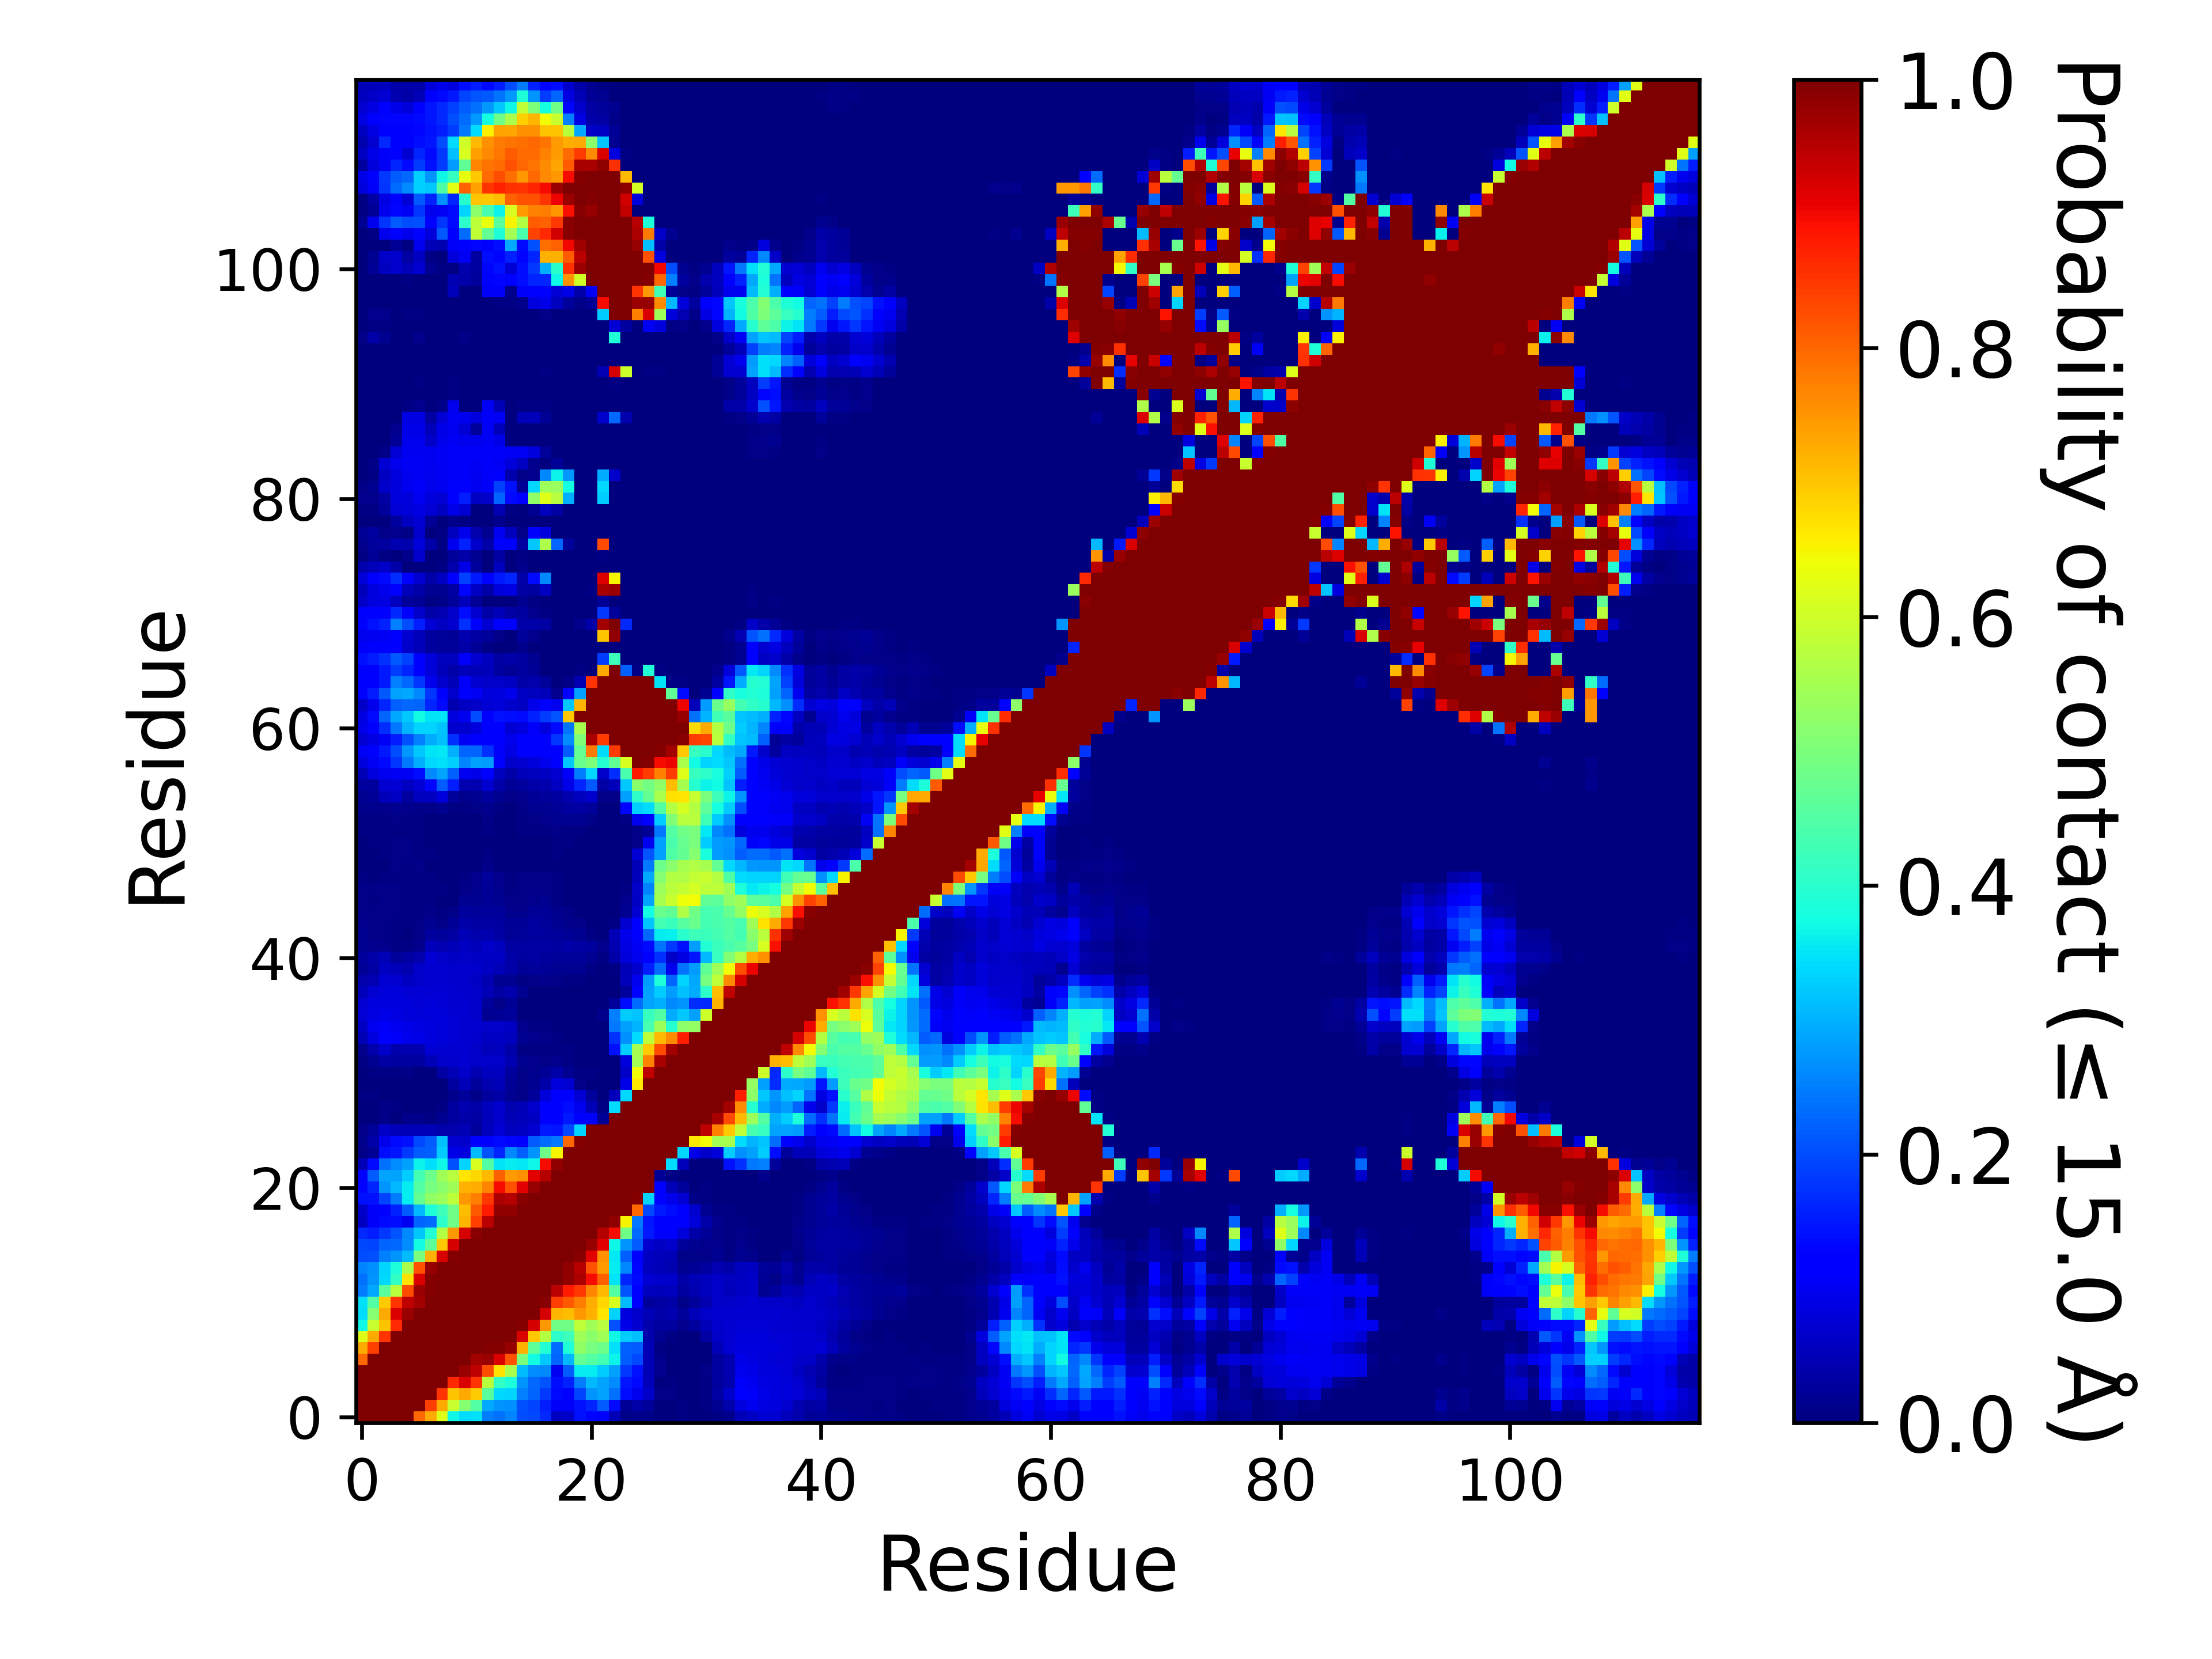

Data behind this chart, as committed beside it:
, 1, 2, 3, 4, 5, 6, 7, 8, 9, 10, 11, 12, 13, 14, 15, 16, 17, 18, 19, 20, 21, 22, 23
1, 1.0, 1.0, 1.0, 1.0, 1.0, 0.7993, 0.7286, 0.6199, 0.3692, 0.3437, 0.3444, 0.2488, 0.2382, 0.2565, 0.2021, 0.197, 0.1646, 0.06096, 0.06497, 0.1412, 0.1302, 0.1166, 0.04929
2, 1.0, 1.0, 1.0, 1.0, 1.0, 1.0, 0.8419, 0.7276, 0.5909, 0.5154, 0.453, 0.2917, 0.27, 0.266, 0.204, 0.1943, 0.1559, 0.1064, 0.1055, 0.1431, 0.1638, 0.2172, 0.1351
3, 1.0, 1.0, 1.0, 1.0, 1.0, 1.0, 1.0, 0.8524, 0.7012, 0.7277, 0.693, 0.4578, 0.3382, 0.3357, 0.251, 0.2243, 0.1801, 0.1351, 0.1282, 0.1948, 0.2701, 0.2875, 0.2357
4, 1.0, 1.0, 1.0, 1.0, 1.0, 1.0, 1.0, 1.0, 0.8637, 0.9206, 0.8529, 0.5749, 0.4117, 0.3848, 0.2725, 0.227, 0.2103, 0.1374, 0.1592, 0.2468, 0.308, 0.2869, 0.2622
5, 1.0, 1.0, 1.0, 1.0, 1.0, 1.0, 1.0, 1.0, 1.0, 0.9734, 0.945, 0.8277, 0.6683, 0.5575, 0.31, 0.2617, 0.2578, 0.1003, 0.2157, 0.3583, 0.3593, 0.3249, 0.2838
6, 0.7993, 1.0, 1.0, 1.0, 1.0, 1.0, 1.0, 1.0, 1.0, 1.0, 0.9674, 0.9748, 0.9197, 0.8232, 0.4997, 0.3731, 0.3229, 0.2237, 0.3054, 0.4706, 0.4501, 0.4327, 0.3645
7, 0.7286, 0.8419, 1.0, 1.0, 1.0, 1.0, 1.0, 1.0, 1.0, 1.0, 1.0, 0.9927, 0.9949, 0.9766, 0.7207, 0.4643, 0.3909, 0.2319, 0.3879, 0.5236, 0.4956, 0.4816, 0.3472
8, 0.6199, 0.7276, 0.8524, 1.0, 1.0, 1.0, 1.0, 1.0, 1.0, 1.0, 1.0, 1.0, 0.9995, 0.9976, 0.9213, 0.6965, 0.5673, 0.4041, 0.422, 0.5403, 0.5161, 0.5448, 0.3681
9, 0.3692, 0.5909, 0.7012, 0.8637, 1.0, 1.0, 1.0, 1.0, 1.0, 1.0, 1.0, 1.0, 1.0, 0.9999, 0.995, 0.923, 0.7471, 0.4851, 0.485, 0.5789, 0.543, 0.5725, 0.2057
10, 0.3437, 0.5154, 0.7277, 0.9206, 0.9734, 1.0, 1.0, 1.0, 1.0, 1.0, 1.0, 1.0, 1.0, 1.0, 1.0, 0.9979, 0.9253, 0.7175, 0.7081, 0.7483, 0.7204, 0.6662, 0.3357
11, 0.3444, 0.453, 0.693, 0.8529, 0.945, 0.9674, 1.0, 1.0, 1.0, 1.0, 1.0, 1.0, 1.0, 1.0, 1.0, 1.0, 0.9899, 0.8413, 0.8128, 0.775, 0.7238, 0.682, 0.6096
12, 0.2488, 0.2917, 0.4578, 0.5749, 0.8277, 0.9748, 0.9927, 1.0, 1.0, 1.0, 1.0, 1.0, 1.0, 1.0, 1.0, 1.0, 1, 0.9465, 0.8804, 0.8484, 0.7663, 0.7128, 0.4506
13, 0.2382, 0.27, 0.3382, 0.4117, 0.6683, 0.9197, 0.9949, 0.9995, 1.0, 1.0, 1.0, 1.0, 1.0, 1.0, 1.0, 1.0, 1.0, 0.9986, 0.9831, 0.9589, 0.8961, 0.806, 0.3486
14, 0.2565, 0.266, 0.3357, 0.3848, 0.5575, 0.8232, 0.9766, 0.9976, 0.9999, 1.0, 1.0, 1.0, 1.0, 1.0, 1.0, 1.0, 1.0, 1.0, 0.9828, 0.9499, 0.8209, 0.7457, 0.3571
15, 0.2021, 0.204, 0.251, 0.2725, 0.31, 0.4997, 0.7207, 0.9213, 0.995, 1.0, 1.0, 1.0, 1.0, 1.0, 1.0, 1.0, 1.0, 1.0, 1.0, 0.9896, 0.9102, 0.7544, 0.3519
16, 0.197, 0.1943, 0.2243, 0.227, 0.2617, 0.3731, 0.4643, 0.6965, 0.923, 0.9979, 1.0, 1.0, 1.0, 1.0, 1.0, 1.0, 1.0, 1.0, 1.0, 1.0, 0.9783, 0.9139, 0.3675
17, 0.1646, 0.1559, 0.1801, 0.2103, 0.2578, 0.3229, 0.3909, 0.5673, 0.7471, 0.9253, 0.9899, 1, 1.0, 1.0, 1.0, 1.0, 1.0, 1.0, 1.0, 1.0, 1.0, 0.9496, 0.8962
18, 0.06096, 0.1064, 0.1351, 0.1374, 0.1003, 0.2237, 0.2319, 0.4041, 0.4851, 0.7175, 0.8413, 0.9465, 0.9986, 1.0, 1.0, 1.0, 1.0, 1.0, 1.0, 1.0, 1.0, 1.0, 0.9811
19, 0.06497, 0.1055, 0.1282, 0.1592, 0.2157, 0.3054, 0.3879, 0.422, 0.485, 0.7081, 0.8128, 0.8804, 0.9831, 0.9828, 1.0, 1.0, 1.0, 1.0, 1.0, 1.0, 1.0, 1.0, 1.0
20, 0.1412, 0.1431, 0.1948, 0.2468, 0.3583, 0.4706, 0.5236, 0.5403, 0.5789, 0.7483, 0.775, 0.8484, 0.9589, 0.9499, 0.9896, 1.0, 1.0, 1.0, 1.0, 1.0, 1.0, 1.0, 1.0
21, 0.1302, 0.1638, 0.2701, 0.308, 0.3593, 0.4501, 0.4956, 0.5161, 0.543, 0.7204, 0.7238, 0.7663, 0.8961, 0.8209, 0.9102, 0.9783, 1.0, 1.0, 1.0, 1.0, 1.0, 1.0, 1.0
22, 0.1166, 0.2172, 0.2875, 0.2869, 0.3249, 0.4327, 0.4816, 0.5448, 0.5725, 0.6662, 0.682, 0.7128, 0.806, 0.7457, 0.7544, 0.9139, 0.9496, 1.0, 1.0, 1.0, 1.0, 1.0, 1.0
23, 0.04929, 0.1351, 0.2357, 0.2622, 0.2838, 0.3645, 0.3472, 0.3681, 0.2057, 0.3357, 0.6096, 0.4506, 0.3486, 0.3571, 0.3519, 0.3675, 0.8962, 0.9811, 1.0, 1.0, 1.0, 1.0, 1.0
24, 0.01064, 0.02274, 0.1405, 0.1465, 0.1835, 0.2179, 0.2209, 0.3276, 0.09307, 0.08562, 0.3117, 0.2099, 0.163, 0.2595, 0.2215, 0.2701, 0.4845, 0.6505, 0.9998, 1.0, 1.0, 1.0, 1.0
25, 0.01373, 0.03528, 0.09378, 0.1365, 0.1418, 0.1984, 0.2168, 0.3145, 0.07225, 0.06723, 0.1234, 0.1201, 0.1349, 0.1297, 0.1237, 0.2153, 0.2329, 0.2452, 0.8004, 0.9935, 1.0, 1.0, 1.0
26, 0.00801, 0.02528, 0.06428, 0.05082, 0.04914, 0.05073, 0.0486, 0.04085, 0.04078, 0.04768, 0.02532, 0.05663, 0.07666, 0.05556, 0.06076, 0.07111, 0.1487, 0.1474, 0.199, 0.3323, 0.9978, 1.0, 1.0
27, 0.00113, 0.0028, 0.01006, 0.00289, 0.01494, 0.01562, 0.00453, 0.01663, 0.02811, 0.03769, 0.03205, 0.05244, 0.06734, 0.04706, 0.05287, 0.05861, 0.114, 0.1217, 0.1508, 0.1183, 0.119, 0.02295, 1.0
28, 0.00242, 0.00369, 0.00844, 0.00422, 0.00337, 0.00217, 0.00026, 0.00427, 0.02896, 0.04657, 0.03717, 0.05732, 0.06685, 0.04482, 0.04786, 0.06724, 0.1214, 0.1211, 0.1374, 0.09412, 0.05056, 0.00654, 0.3418
29, 0.00452, 0.00434, 0.00231, 0.0013, 0.00082, 0.0002, 0.0, 0.00098, 0.01465, 0.02373, 0.00913, 0.02993, 0.03637, 0.0158, 0.0097, 0.02496, 0.08154, 0.1145, 0.1276, 0.07712, 0.02698, 0.00117, 0.05455
30, 0.00155, 0.0011, 0.00048, 8.99991000089999e-05, 0.00039, 0.00029, 4.999950000499995e-05, 0.00372, 0.03006, 0.05089, 0.02651, 0.04387, 0.04813, 0.02183, 0.01078, 0.01709, 0.03783, 0.08052, 0.07257, 0.01147, 0.00151, 9.99990000099999e-06, 0.00375
31, 0.00342, 0.00444, 0.00468, 0.00453, 0.00785, 0.00255, 0.00189, 0.03255, 0.05074, 0.06487, 0.04428, 0.05492, 0.05674, 0.03104, 0.01047, 0.01514, 0.02072, 0.03576, 0.01854, 0.00605, 0.00405, 0.00045, 0.00256
32, 0.00731, 0.0168, 0.03312, 0.03021, 0.02773, 0.02798, 0.05068, 0.06414, 0.06772, 0.07036, 0.06452, 0.06258, 0.06374, 0.04501, 0.01751, 0.01494, 0.0097, 0.0153, 0.00714, 0.00254, 0.00109, 0.0, 0.0008
33, 0.01486, 0.03944, 0.06706, 0.04124, 0.04601, 0.04625, 0.07626, 0.07295, 0.07108, 0.07143, 0.06437, 0.05357, 0.0575, 0.03836, 0.00757, 0.00719, 0.00529, 0.00647, 0.00396, 0.00098, 0.00011, 0.0, 0.1421
34, 0.04937, 0.08589, 0.1159, 0.1076, 0.09451, 0.0922, 0.08444, 0.07846, 0.07569, 0.07321, 0.0702, 0.0588, 0.06118, 0.05528, 0.01748, 0.01204, 0.00902, 0.00503, 0.00249, 0.00078, 0.00015, 0.00041, 0.1746
35, 0.06122, 0.09776, 0.1084, 0.09867, 0.09283, 0.08838, 0.08343, 0.07877, 0.07582, 0.07243, 0.07151, 0.06596, 0.06572, 0.06174, 0.01462, 0.00526, 0.0061, 0.00376, 0.00299, 0.00089, 0.00034, 0.00182, 0.2447
36, 0.07673, 0.08737, 0.09327, 0.08771, 0.08163, 0.08092, 0.07885, 0.07855, 0.0772, 0.07342, 0.06585, 0.0187, 0.01959, 0.02432, 0.0019, 0.00208, 0.00218, 0.00221, 0.0016, 0.00073, 0.00014, 0.01434, 0.2538
37, 0.07355, 0.08304, 0.08438, 0.08326, 0.08057, 0.07774, 0.07827, 0.07807, 0.07383, 0.07068, 0.06317, 0.02658, 0.00967, 0.02322, 0.0039, 0.00129, 0.00144, 0.00126, 0.00052, 0.00164, 0.00108, 0.00154, 0.02706
38, 0.05144, 0.07184, 0.08047, 0.08112, 0.07809, 0.07479, 0.07796, 0.07787, 0.07196, 0.0678, 0.06361, 0.04903, 0.03343, 0.04108, 0.01868, 0.00243, 0.00286, 0.00128, 0.00221, 0.0017, 0.00157, 0.00044, 0.00367
39, 0.03938, 0.04383, 0.07674, 0.07342, 0.05991, 0.06535, 0.07344, 0.07273, 0.06702, 0.06641, 0.06177, 0.0439, 0.01947, 0.01707, 0.00707, 0.00916, 0.0127, 0.00836, 0.00715, 0.00475, 0.00114, 0.0, 0.00204
40, 0.0227, 0.03362, 0.06139, 0.05172, 0.04331, 0.0652, 0.07228, 0.07061, 0.06685, 0.06928, 0.06682, 0.06039, 0.05017, 0.03807, 0.02129, 0.02473, 0.02213, 0.01923, 0.01856, 0.01744, 0.00731, 7.999920000799993e-05, 0.00599
41, 0.02628, 0.03536, 0.05076, 0.02398, 0.03399, 0.03977, 0.07647, 0.06355, 0.0601, 0.06554, 0.05946, 0.06015, 0.06056, 0.03804, 0.03107, 0.03249, 0.02811, 0.02483, 0.02675, 0.02589, 0.0159, 0.00598, 0.03813
42, 0.01858, 0.01495, 0.01373, 0.00734, 0.00742, 0.01283, 0.05127, 0.04546, 0.04741, 0.05878, 0.05412, 0.06359, 0.05836, 0.03391, 0.03235, 0.03404, 0.03291, 0.03103, 0.03636, 0.03235, 0.02756, 0.01361, 0.04306
43, 0.01586, 0.01028, 0.00857, 0.00516, 0.00254, 0.00846, 0.02802, 0.02636, 0.03176, 0.04789, 0.04291, 0.04326, 0.03387, 0.02109, 0.02456, 0.02811, 0.02907, 0.02524, 0.02158, 0.01762, 0.00707, 0.00141, 0.04713
44, 0.01524, 0.01077, 0.00851, 0.00713, 0.00432, 0.00881, 0.01743, 0.00922, 0.02164, 0.03583, 0.03401, 0.03416, 0.03067, 0.02044, 0.02239, 0.02897, 0.02596, 0.01918, 0.01438, 0.008, 0.00108, 1.999980000199998e-05, 0.00495
45, 0.0116, 0.00847, 0.00838, 0.00799, 0.00417, 0.00696, 0.01012, 0.00458, 0.00967, 0.02806, 0.02354, 0.02666, 0.02617, 0.01475, 0.01463, 0.02107, 0.02197, 0.01468, 0.00841, 0.00236, 0.0, 0.0, 0.0003
46, 0.00966, 0.00752, 0.00819, 0.00883, 0.00518, 0.00684, 0.007, 0.00379, 0.00336, 0.01621, 0.01612, 0.0229, 0.01902, 0.0107, 0.01102, 0.0154, 0.01696, 0.00685, 0.00277, 0.00024, 0.0, 0.0, 0.00155
47, 0.00948, 0.00856, 0.0092, 0.01042, 0.00689, 0.00764, 0.00766, 0.00441, 0.00355, 0.009, 0.01313, 0.02316, 0.01527, 0.00776, 0.00937, 0.01095, 0.01055, 0.0046, 0.00157, 2.999970000299997e-05, 0.0, 0.0, 3.999960000399996e-05
48, 0.00481, 0.00369, 0.00593, 0.00766, 0.00693, 0.00736, 0.00622, 0.0032, 0.00267, 0.00701, 0.01223, 0.02376, 0.01512, 0.00673, 0.01083, 0.01148, 0.0098, 0.00557, 0.00211, 0.00026, 0.0, 0.0, 0.00011
49, 0.00193, 0.00199, 0.00172, 0.00885, 0.00745, 0.00789, 0.0032, 0.00142, 0.00027, 0.00089, 0.00267, 0.00915, 0.00332, 0.00185, 0.0028, 0.00354, 0.0028, 0.00309, 0.00074, 0.0, 0.0, 0.0, 0.00023
50, 0.0017, 0.00265, 0.00408, 0.00875, 0.0079, 0.0077, 0.00412, 0.00206, 0.00035, 0.00155, 0.00276, 0.00438, 0.00175, 0.00213, 0.00361, 0.00328, 0.00338, 0.00603, 0.00227, 0.00059, 0.0, 0.0, 0.0
51, 0.00299, 0.00466, 0.00589, 0.00871, 0.00857, 0.00763, 0.00287, 0.00208, 0.0003, 0.00015, 0.00137, 0.00312, 0.00075, 0.00096, 0.00276, 0.00352, 0.00389, 0.00752, 0.00518, 0.00285, 3.999960000399996e-05, 0.0, 0.0
52, 0.00423, 0.00593, 0.00503, 0.00702, 0.0076, 0.00661, 0.0022, 0.00215, 0.00148, 0.00135, 0.00293, 0.00635, 0.00177, 0.00123, 0.00465, 0.00462, 0.0061, 0.00953, 0.00669, 0.00569, 0.00075, 0.0, 0.0
53, 0.00773, 0.00754, 0.00742, 0.00851, 0.00666, 0.00662, 0.00299, 0.00311, 0.00178, 0.00166, 0.00361, 0.00956, 0.00301, 0.00136, 0.00651, 0.0104, 0.01263, 0.01693, 0.01652, 0.01619, 0.00793, 0.00068, 0.00018
54, 0.01222, 0.01281, 0.01508, 0.01832, 0.01202, 0.01167, 0.00968, 0.01631, 0.00751, 0.00763, 0.00874, 0.01307, 0.00699, 0.00288, 0.00799, 0.01633, 0.01932, 0.02085, 0.02845, 0.03201, 0.02557, 0.00343, 0.00225
55, 0.01881, 0.02123, 0.05265, 0.06119, 0.03088, 0.05503, 0.06, 0.08557, 0.02546, 0.01314, 0.01836, 0.02897, 0.0193, 0.00919, 0.0149, 0.02173, 0.02398, 0.03104, 0.04227, 0.05553, 0.06903, 0.00901, 0.01044
56, 0.02873, 0.03113, 0.07331, 0.07592, 0.05875, 0.07466, 0.1315, 0.216, 0.1552, 0.04422, 0.04591, 0.07283, 0.03764, 0.02322, 0.02954, 0.03854, 0.04273, 0.05973, 0.09322, 0.1613, 0.2144, 0.03244, 0.05215
57, 0.04744, 0.0828, 0.09963, 0.1053, 0.1031, 0.1393, 0.2578, 0.2868, 0.2203, 0.1014, 0.09283, 0.1196, 0.05699, 0.03788, 0.05429, 0.05513, 0.06054, 0.07262, 0.1061, 0.2466, 0.3398, 0.06266, 0.1687
58, 0.08237, 0.1021, 0.1367, 0.1765, 0.2442, 0.2999, 0.3367, 0.3475, 0.3289, 0.2561, 0.2819, 0.2812, 0.1207, 0.06722, 0.07172, 0.0803, 0.09405, 0.1198, 0.3221, 0.478, 0.501, 0.395, 0.4679
59, 0.1022, 0.1208, 0.1511, 0.2025, 0.2749, 0.3228, 0.3501, 0.3542, 0.2998, 0.2246, 0.226, 0.1741, 0.1091, 0.08622, 0.1131, 0.1228, 0.1115, 0.1245, 0.2172, 0.4698, 0.7796, 0.3413, 0.8465
60, 0.0721, 0.08744, 0.1049, 0.1551, 0.2053, 0.2532, 0.2955, 0.3164, 0.1749, 0.1031, 0.1256, 0.1189, 0.1235, 0.09557, 0.1117, 0.1216, 0.1198, 0.1795, 0.2618, 0.5077, 0.9588, 0.8476, 1.0
... 57 more rows
